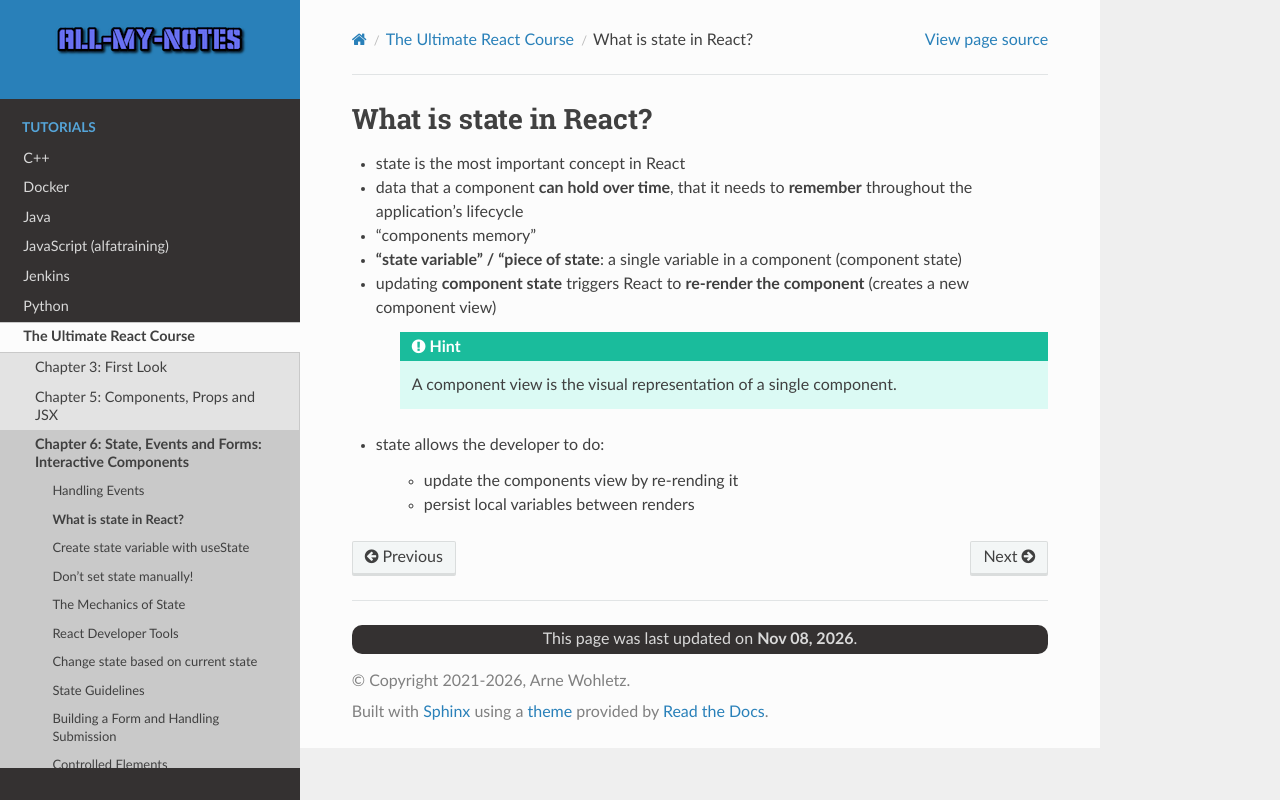

repository: arnewohletz/AllMyNotes · page: tutorial/react/udemy_ultimate_course/06_state_events_forms/59_what_is_state.html · generator: sphinx

What is state in React?
=======================
* state is the most important concept in React
* data that a component **can hold over time**, that it needs to **remember**
  throughout the application's lifecycle
* "components memory"
* **"state variable" / "piece of state**: a single variable in a component
  (component state)
* updating **component state** triggers React to **re-render the component**
  (creates a new component view)

    .. hint::

        A component view is the visual representation of a single component.

* state allows the developer to do:

    * update the components view by re-rending it
    * persist local variables between renders
